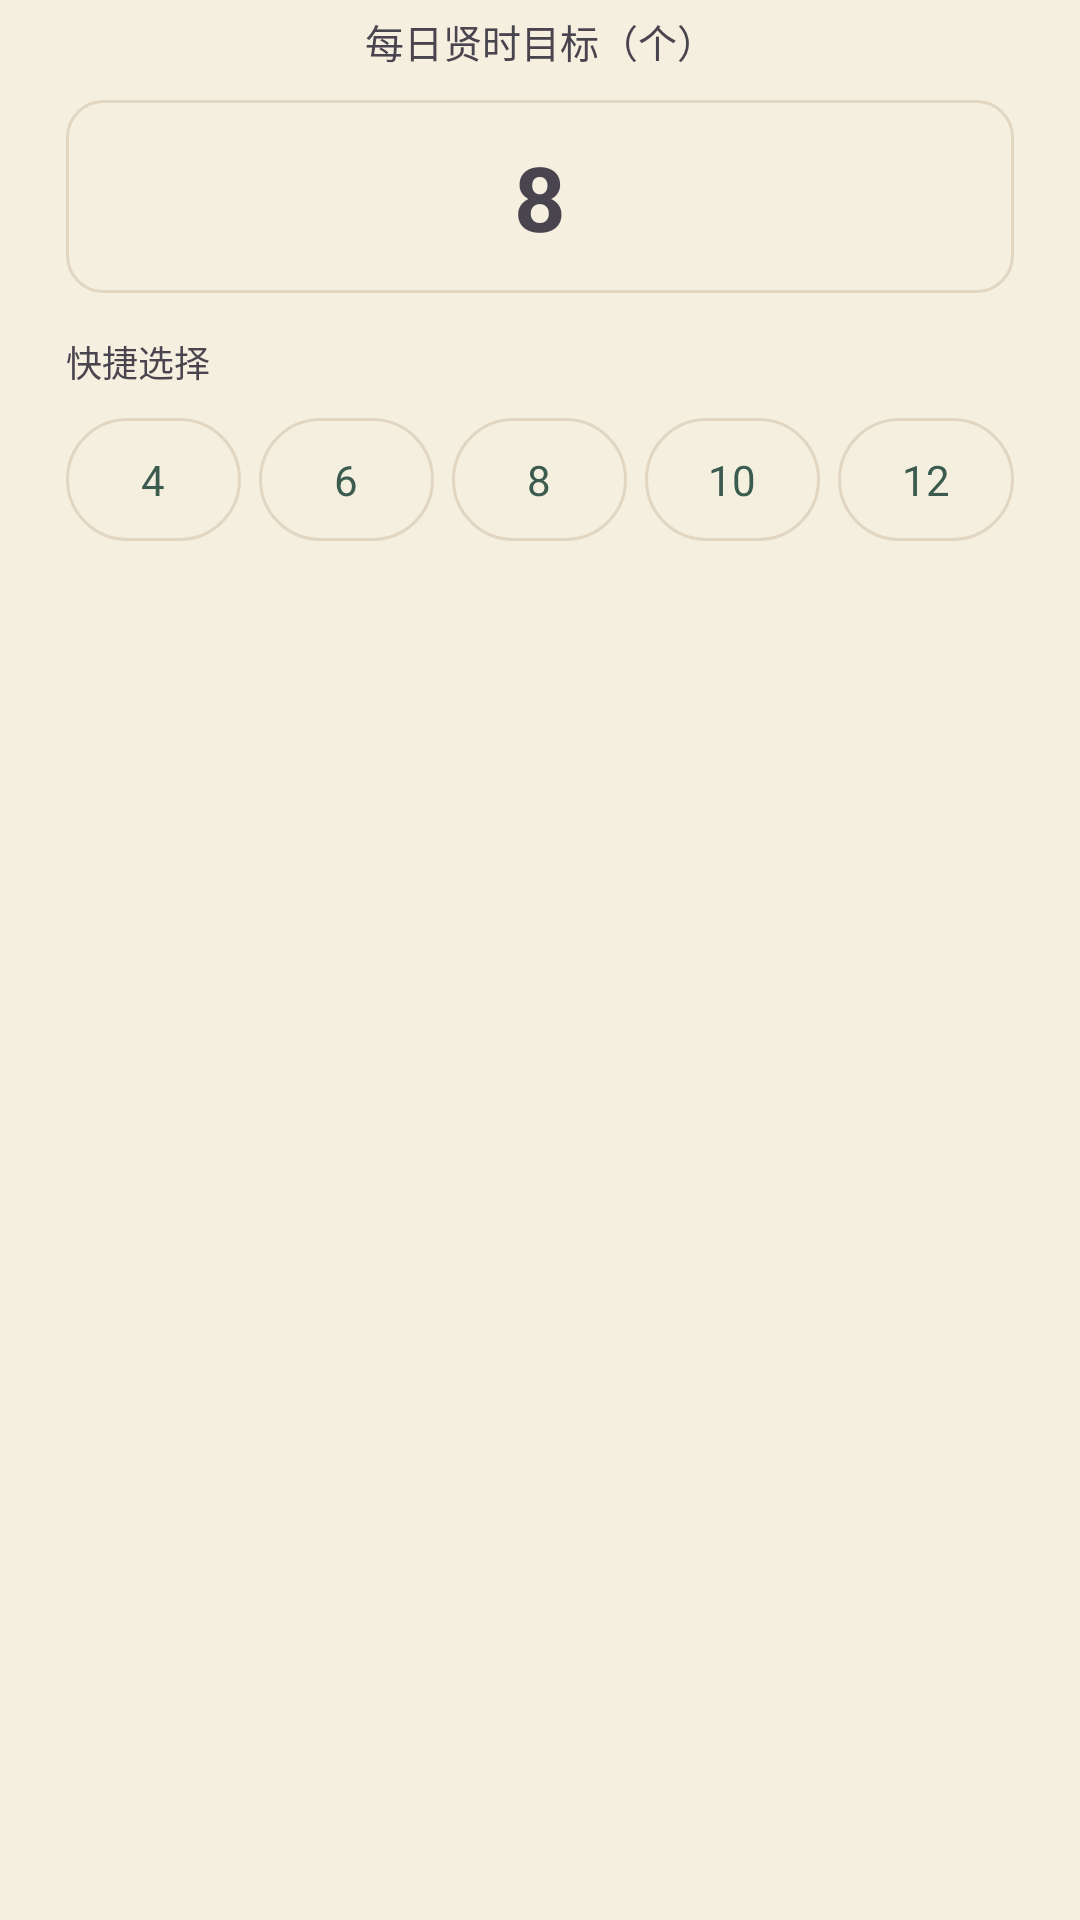

This screen was rendered from an Android layout file. Write that file and the resources it references.
<!-- AndroidManifest.xml: application theme Theme.PomodoroFocus -->
<!-- res/layout/dialog_daily_goal.xml -->
<?xml version="1.0" encoding="utf-8"?>
<LinearLayout xmlns:android="http://schemas.android.com/apk/res/android"
    android:layout_width="match_parent"
    android:layout_height="wrap_content"
    android:orientation="vertical"
    android:paddingHorizontal="22dp"
    android:paddingTop="4dp"
    android:paddingBottom="2dp">

    <TextView
        android:layout_width="match_parent"
        android:layout_height="wrap_content"
        android:gravity="center"
        android:text="@string/daily_goal_label"
        android:textColor="?attr/colorOnSurfaceVariant"
        android:textSize="13sp" />

    <LinearLayout
        android:layout_width="match_parent"
        android:layout_height="wrap_content"
        android:layout_marginTop="10dp"
        android:background="@drawable/bg_quote_input"
        android:gravity="center_vertical"
        android:orientation="horizontal">

        <EditText
            android:id="@+id/goalInput"
            android:layout_width="match_parent"
            android:layout_height="wrap_content"
            android:autofillHints=""
            android:background="@null"
            android:gravity="center"
            android:hint="8"
            android:importantForAutofill="no"
            android:inputType="number"
            android:maxLength="3"
            android:paddingVertical="12dp"
            android:textColor="?attr/colorOnSurface"
            android:textColorHint="?attr/colorOnSurfaceVariant"
            android:textSize="30sp"
            android:textStyle="bold" />
    </LinearLayout>

    <TextView
        android:layout_width="match_parent"
        android:layout_height="wrap_content"
        android:layout_marginTop="14dp"
        android:text="@string/daily_goal_presets_label"
        android:textColor="?attr/colorOnSurfaceVariant"
        android:textSize="12sp" />

    <LinearLayout
        android:id="@+id/goalPresets"
        android:layout_width="match_parent"
        android:layout_height="wrap_content"
        android:layout_marginTop="6dp"
        android:orientation="horizontal">

        <com.google.android.material.button.MaterialButton
            style="@style/Widget.Xian.Button.Chip"
            android:layout_width="0dp"
            android:layout_height="wrap_content"
            android:layout_weight="1"
            android:text="4" />

        <com.google.android.material.button.MaterialButton
            style="@style/Widget.Xian.Button.Chip"
            android:layout_width="0dp"
            android:layout_height="wrap_content"
            android:layout_marginStart="6dp"
            android:layout_weight="1"
            android:text="6" />

        <com.google.android.material.button.MaterialButton
            style="@style/Widget.Xian.Button.Chip"
            android:layout_width="0dp"
            android:layout_height="wrap_content"
            android:layout_marginStart="6dp"
            android:layout_weight="1"
            android:text="8" />

        <com.google.android.material.button.MaterialButton
            style="@style/Widget.Xian.Button.Chip"
            android:layout_width="0dp"
            android:layout_height="wrap_content"
            android:layout_marginStart="6dp"
            android:layout_weight="1"
            android:text="10" />

        <com.google.android.material.button.MaterialButton
            style="@style/Widget.Xian.Button.Chip"
            android:layout_width="0dp"
            android:layout_height="wrap_content"
            android:layout_marginStart="6dp"
            android:layout_weight="1"
            android:text="12" />
    </LinearLayout>
</LinearLayout>
<!-- resources referenced by this layout -->
<resources>
  <!-- drawable bg_quote_input (drawable) -->
  <?xml version="1.0" encoding="utf-8"?>
  <shape xmlns:android="http://schemas.android.com/apk/res/android"
      android:shape="rectangle">
      <solid android:color="@android:color/transparent" />
      <corners android:radius="12dp" />
      <stroke
          android:width="1dp"
          android:color="?attr/colorOutline" />
  </shape>
  <string name="daily_goal_label">每日贤时目标（个）</string>
  <string name="daily_goal_presets_label">快捷选择</string>
  <style name="Widget.Xian.Button.Chip" parent="Widget.Material3.Button.OutlinedButton">
          <item name="android:minWidth">0dp</item>
          <item name="android:minHeight">0dp</item>
          <item name="android:paddingHorizontal">0dp</item>
          <item name="android:textColor">?attr/colorBrandContent</item>
          <item name="android:textSize">14sp</item>
          <item name="strokeColor">?attr/colorOutline</item>
      </style>
  <style name="Theme.PomodoroFocus" parent="Theme.Xian.Qinglv" />
  <color name="theme_qinglv_primary">#3B5B4E</color>
  <color name="theme_qinglv_primary_variant">#2A4238</color>
  <color name="theme_qinglv_primary_content">#3B5B4E</color>
  <color name="theme_qinglv_accent">#C9A961</color>
  <color name="theme_qinglv_surface">#F5EFE0</color>
  <color name="on_primary">#FFFFFF</color>
  <style name="Widget.Xian.Button" parent="Widget.Material3.Button">
          <item name="cornerRadius">14dp</item>
          <item name="backgroundTint">?attr/colorBrandSurface</item>
          <item name="rippleColor">@color/ripple</item>
          <item name="android:textColor">@color/on_primary</item>
          <item name="android:textSize">15sp</item>
          <item name="android:paddingVertical">11dp</item>
          <item name="elevation">0dp</item>
          <item name="android:stateListAnimator">@null</item>
      </style>
  <style name="Widget.Xian.EditText" parent="Widget.AppCompat.EditText">
          <item name="android:background">@drawable/bg_edittext</item>
          <item name="android:padding">12dp</item>
          <item name="android:textColor">@color/ink_text</item>
          <item name="android:textSize">15sp</item>
      </style>
  <style name="Theme.Xian.MaterialAlertDialog" parent="ThemeOverlay.Material3.MaterialAlertDialog">
          <item name="shapeAppearanceMediumComponent">@style/ShapeAppearance.Xian.Medium</item>
          <item name="android:windowAnimationStyle">@style/Animation.Xian.Dialog</item>
          <item name="buttonBarPositiveButtonStyle">@style/Widget.Xian.Button</item>
          <item name="buttonBarNegativeButtonStyle">@style/Widget.Xian.Button.Text</item>
      </style>
  <color name="divider">#E0D6C2</color>
  <color name="ink_text">#2B2B2B</color>
  <style name="ShapeAppearance.Xian.Medium" parent="ShapeAppearance.Material3.Corner.ExtraLarge">
          <item name="cornerSize">18dp</item>
      </style>
  <style name="Animation.Xian.Dialog" parent="@android:style/Animation.Dialog">
          <item name="android:windowEnterAnimation">@anim/dialog_enter</item>
          <item name="android:windowExitAnimation">@anim/dialog_exit</item>
      </style>
  <style name="Widget.Xian.Button.Text" parent="Widget.Material3.Button.TextButton">
          <item name="cornerRadius">14dp</item>
          <item name="android:textColor">?attr/colorBrandContent</item>
          <item name="android:textSize">15sp</item>
      </style>
  <color name="card_background">#FFFFFF</color>
  <color name="nav_divider">#D8CDB8</color>
</resources>
